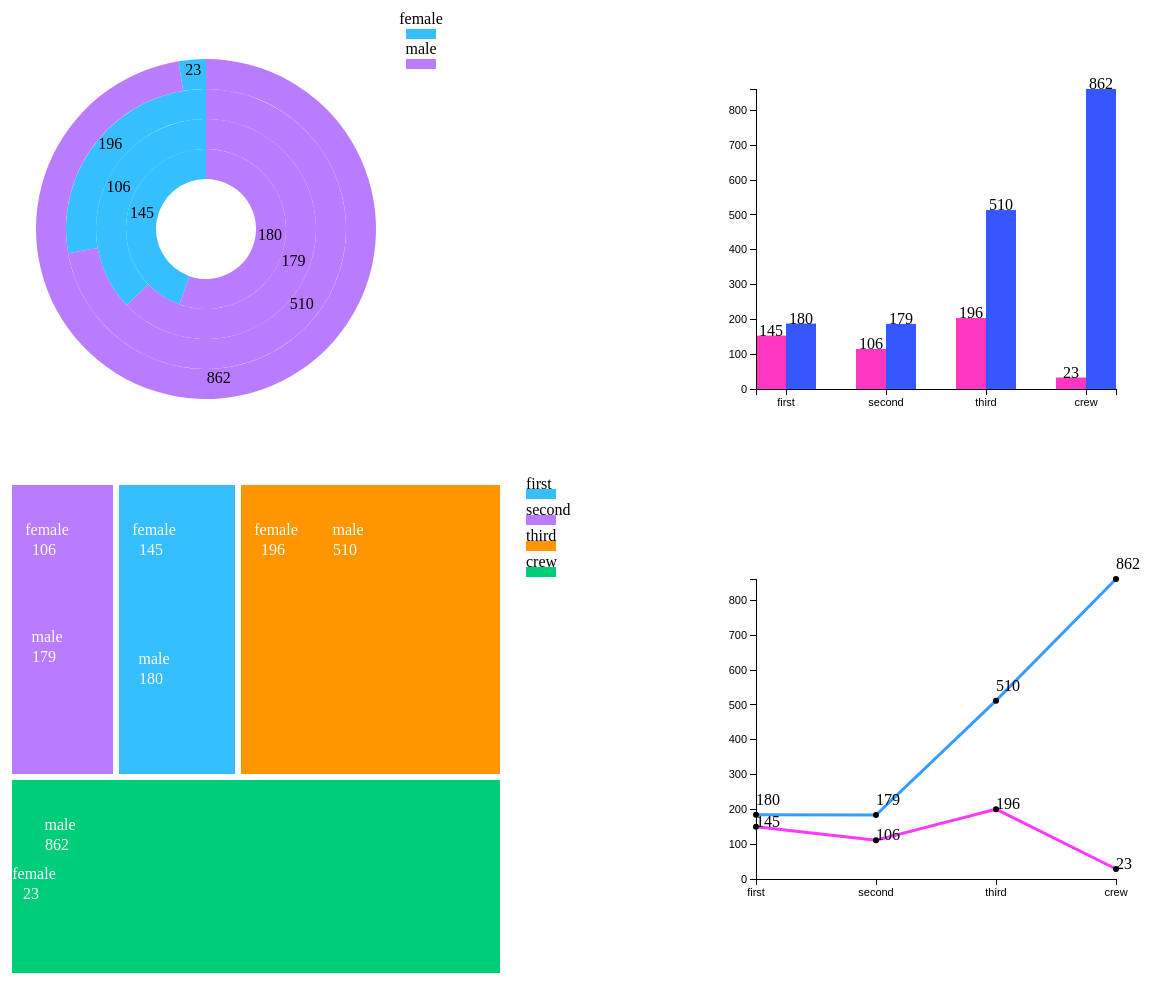
D3 v3 page, settled after 480 driven frames (8 s of simulated time); the page loaded 2 data file(s).


// ── ../js/plot1.js
var svg1 = d3.select("body").select("#svg1")
var colors = ["#36bfff", "#ba7cff" , "#ff9600", "#00cd77"]
var classs = ["first" , "second" , "third" , "crew"]
var data = Array(0)

d3.csv("../html/titanic_disaster.csv" , function(error , csvdata){
  if (error){
    console.log(error)
  }
  // 不同班级的数据 ， 第一个是女生个数 ， 第二个是男生个数
  for(let i = 0 ; i <= 6 ; i = i + 2){
    data.push([csvdata[i].Count , csvdata[i+1].Count])
  }

  var pie = d3.layout.pie()
  var getpiedata = Array(0)

  for(let i = 0 ; i < 4 ; i++){
    getpiedata.push(pie(data[i]))
  }

  console.log(getpiedata)
  for(var j = 0 ; j < 4 ; j++){
    var outerRadius = 80 + j * 30
    var innerRadius = 50 + j * 30

    var arc = d3.svg.arc()
      .innerRadius(innerRadius)
      .outerRadius(outerRadius)
    if(j === 0){
      var arcs = svg1.selectAll(".fir")
        .data(getpiedata[j])
        .attr("transform" , "translate(250,250)")
    }
    if(j === 1){
      var arcs = svg1.selectAll(".sec")
        .data(getpiedata[j])
        .attr("transform" , "translate(250,250)")
    }
    if(j === 2) {
      var arcs = svg1.selectAll(".thi")
        .data(getpiedata[j])
        .attr("transform", "translate(250,250)")
    }
    if(j === 3){
      var arcs = svg1.selectAll(".for")
        .data(getpiedata[j])
        .attr("transform" , "translate(250,250)")
    }

    arcs.append("path")
      .style("fill" , function(d,i){
        return colors[i]
      })
      .attr("d" , function(d){
        return arc(d)
      })

    arcs.append("text")
      .attr("transform",function(d){
        return "translate(" + arc.centroid(d) + ")"
      })
      .attr("text-anchor","middle")
      .text(function(d , i){
        return d.data
      })
      .on("mouseover" , function(d,i){
        var chose = d3.select(this)
        for(var k = 0 ; k < 4 ; k++){
          if(d.data === data[k][0] || d.data === data[k][1]){
            chose.text(classs[k])
          }
        }
      })
      .on("mouseout" , function(d,i){
        d3.select(this).text(d.data)
      })

  }
})


svg1.append("rect")
  .attr("x" , 450)
  .attr("y" , 50)
  .attr("width" , 30)
  .attr("height" , 10)
  .attr("fill" , colors[0])

svg1.append("text")
  .attr("x" , 465)
  .attr("y" , 45)
  .attr("text-anchor" , "middle")
  .text("female")

svg1.append("rect")
  .attr("x" , 450)
  .attr("y" , 80)
  .attr("width" , 30)
  .attr("height" , 10)
  .attr("fill" , colors[1])

svg1.append("text")
  .attr("x" , 465)
  .attr("y" , 75)
  .attr("text-anchor" , "middle")
  .text("male")




// ── ../js/plot2.js
var zhu = d3.select("body")
  .select("#svg1")
  .select(".zhu")

d3.csv("../html/titanic_disaster.csv" , function(error , csvdata) {
  if (error) {
    console.log(error)
  }
  var data_female2 = Array(0)
  var data_male2 = Array(0)
  var tot_data = Array()
  var leftup = 410
  var left = 800
  var width = 30
  var classs = ["" , "first" , "second" , "third" , "crew" , ""]
  var x_ordinal = Array()
  x_ordinal.push(-30)
  for(let i = 0 ; i < 4 ; i += 1){
    x_ordinal.push(i * 100)
  }
  x_ordinal.push(x_ordinal[4] + 30)
  console.log(x_ordinal)
  for(let i = 0 ; i < 8 ; i += 2){
    data_female2.push(csvdata[i].Count)
    tot_data.push(csvdata[i].Count)
  }

  for(let i = 1 ; i < 8 ; i += 2){
    data_male2.push(csvdata[i].Count)
    tot_data.push(csvdata[i].Count)
  }

  var linear = d3.scale.linear()
    .domain([d3.min(tot_data) , d3.max(tot_data)])
    .range([40 , 300])

  var linear2 = d3.scale.linear()
    .domain([0 , d3.max(tot_data)])
    .range([leftup  , leftup - 300])

  var ordinal = d3.scale.ordinal()
    .range(x_ordinal)
    .domain(classs)

  var y_axis = d3.svg.axis().scale(linear2).orient("left")
  var x_axis = d3.svg.axis().scale(ordinal).orient("bottom")

  zhu.selectAll(".rect_female")
    .data(data_female2)
    .enter()
    .append("rect")
    .attr("class" , "rect_female")
    .attr("x" , function(d , i){
      return left + i * 100
    })
    .attr("y" , function(d,i){
      return leftup - linear(d)
    })
    .attr("width" , width)
    .attr("height" , function(d,i){
      return linear(d)
    })
    .attr("fill" , "#ff36bf")

  zhu.selectAll("female_text")
    .data(data_female2)
    .enter()
    .append("text")
    .attr("class" , "female_text")
    .attr("x" , function(d,i){
      return left + 15 + i * 100
    })
    .attr("y" , function(d,i){
      return leftup - linear(d)
    })
    .attr("text-anchor","middle")
    .text(function(d){
      return d
    })
    .on("mouseover" , function(d,i){
      d3.select(this).text("female")
    })
    .on("mouseout" , function (d,i){
      d3.select(this).text(d)
    })

  zhu.selectAll(".rect_male")
    .data(data_male2)
    .enter()
    .append("rect")
    .attr("class" , "rect_male")
    .attr("x" , function(d , i){
      return left + i * 100 + width
    })
    .attr("y" , function(d,i){
      return leftup - linear(d)
    })
    .attr("width" , width)
    .attr("height" , function(d,i){
      return linear(d)
    })
    .attr("fill" , "#3657ff")

  zhu.selectAll("male_text")
    .data(data_male2)
    .enter()
    .append("text")
    .attr("class" , "male_text")
    .attr("x" , function(d,i){
      return left + 15 + i * 100 + width
    })
    .attr("y" , function(d,i){
      return leftup - linear(d)
    })
    .attr("text-anchor","middle")
    .text(function(d){
      return d
    })
    .on("mouseover" , function(d,i){
      d3.select(this).text("male")
    })
    .on("mouseout" , function (d,i){
      d3.select(this).text(d)
    })

  d3.select("svg")
    .append("g")
    .attr("transform" , "translate("+ left + ",0)")
    .attr("class" , "axis")
    .call(y_axis)

  d3.select("svg")
    .append("g")
    .attr("class" , "axis")
    .attr("transform" , "translate(" + (left+30) + "," + leftup + ")")
    .call(x_axis)
})

// ── ../js/plot3.js
var svg3 = d3.select("body")
  .select("#svg1")

var width = 500 , height = 500
var padding = 3
var treemap = d3.layout.treemap()
  .size([width, height])
  .padding(padding)
  .value(function(d){ return d.count})

d3.json("../html/titanic_disaster.json", function(error, data) {
  var nodes = treemap.nodes(data);
  var links = treemap.links(nodes);

  console.log(nodes);
  console.log(links);

  var treeGroups = svg3.selectAll(".tree")
    .data(nodes.filter(function(d){ return !d.children; }))
    .enter()
    .append("g")
    .attr("class" , "tree")

  var names = ["first" , "second" , "third" , "crew"]
  var colors = ["#36bfff", "#ba7cff" , "#ff9600", "#00cd77"]

  var ordinal = d3.scale.ordinal()
    .domain(names)
    .range(colors)

  var rects = treeGroups.append("rect")
    .attr("class","nodeRect")
    .attr("x",function(d){ return d.x + 50})
    .attr("y",function(d){ return 500 + d.y; })
    .attr("width",function(d){ return d.dx; })
    .attr("height",function(d){ return d.dy; })
    .style("fill",function(d,i){
      return ordinal(d.parent.name); });

  var texts = treeGroups.append("text")
    .attr("class","nodeName")
    .attr("x",function(d){ return d.x + 85})
    .attr("y",function(d){ return d.y + 550; })
    .attr("text-anchor" , "middle")
    .attr("fill" , "#fcfcfc")
    .text(function(d){
      return d.name
    });

  treeGroups.append("text")
    .attr("class","nodeName")
    .attr("x",function(d){ return d.x + 82})
    .attr("y",function(d){ return d.y + 570; })
    .attr("text-anchor" , "middle")
    .attr("fill" , "#fcfcfc")
    .text(function(d){
      return d.count
    });

  svg3.append("text")
    .attr("class","nodeName")
    .attr("x",75)
    .attr("y",920)
    .attr("text-anchor" , "middle")
    .attr("fill" , "#fcfcfc")
    .text("23");

  svg3.append("text")
    .attr("class","nodeName")
    .attr("x",78)
    .attr("y",900)
    .attr("text-anchor" , "middle")
    .attr("fill" , "#fcfcfc")
    .text("female");

  var width = 30
  var height = 10
  var left = 570
  var top = 510
  var textClass = ["first" , "second" , "third" , "crew"]

  svg3.selectAll(".treeRect")
    .data(textClass)
    .enter()
    .append("rect")
    .attr("class" , "treeRect")
    .attr("x" , left)
    .attr("y" , function(d,i){
      return top + i * 2 * (height + 3)
    })
    .attr("width" , width)
    .attr("height" , height)
    .attr("fill" , function(d , i){
      return colors[i]
    })

  svg3.selectAll(".treeText")
    .data(textClass)
    .enter()
    .append("text")
    .attr("class" , "treeText")
    .attr("x" , left)
    .attr("y" , function(d,i){
      return top + i * 2 * (height + 3)
    })

    .text(function(d,i){
      return d
    })


})

// ── ../js/plot4.js
var svg4 = d3.select("body").select("#svg1")

d3.csv("../html/titanic_disaster.csv" , function(error , csvdata){
  var female = Array()
  var male = Array()
  var female4 = Array()
  var male4 = Array()
  var tot_data4 = Array()
  var x_ordinal = Array()
  var dic = 60
  var left = 800
  var top = 900
  for(let i = 0 ; i < 8 ; i += 1){
    tot_data4.push(Number(csvdata[i].Count))
  }
  console.log(tot_data4)
  console.log(d3.min(tot_data4))

  var linear = d3.scale.linear()
    .domain([d3.min(tot_data4) , d3.max(tot_data4)])
    .range([10 , 300])

  var linear2 = d3.scale.linear()
    .domain([0 , d3.max(tot_data4)])
    .range([top  , top - 300])

  for(let i = 0 ; i < 8 ; i += 2){
    female4.push([left + i * dic , top - linear(csvdata[i].Count)])
    x_ordinal.push(left + i * dic)
    female.push(csvdata[i].Count)
  }

  console.log(x_ordinal)

  for (let i = 1 ; i < 8 ; i += 2){
    male4.push([left + (i - 1) * dic , top - linear(csvdata[i].Count)])
    male.push(csvdata[i].Count)
  }

  var linePath = d3.svg.line()
  svg4.append('path')
    .attr('d',linePath(female4))
    .attr('stroke','#ff38ff')
    .attr('stroke-width','3px')
    .attr('fill','none')

  svg4.append("path")
    .attr('d',linePath(male4))
    .attr('stroke','#389cff')
    .attr('stroke-width','3px')
    .attr('fill','none')


  var classs = ["first" , "second" , "third" , "crew"]
  var ordinal = d3.scale.ordinal()
    .range(x_ordinal)
    .domain(classs)

  var y_axis = d3.svg.axis().scale(linear2).orient("left")
  var x_axis = d3.svg.axis().scale(ordinal).orient("bottom")

  d3.select("svg")
    .append("g")
    .attr("transform" , "translate("+ left + ",0)")
    .attr("class" , "axis")
    .call(y_axis)

  d3.select("svg")
    .append("g")
    .attr("transform" , "translate(0," + top + ")")
    .attr("class" , "axis")
    .call(x_axis)

  svg4.selectAll("female_circle")
    .data(female4)
    .enter()
    .append("circle")
    .attr("class" , "female_circle")
    .attr("cx" , function(d , i){
      return d[0]
    })
    .attr("cy" , function(d,i){
      return d[1]
    })
    .attr("r" , 3)

  svg4.selectAll("female_text")
    .data(female)
    .enter()
    .append("text")
    .attr("class" , "female_text")
    .attr("x" , function(d , i){
      return female4[i][0]
    })
    .attr("y" , function(d,i){
      return female4[i][1]
    })
    .text(function (d,i){
      return d
    })

  svg4.selectAll("female_circle")
    .data(male4)
    .enter()
    .append("circle")
    .attr("class" , "female_circle")
    .attr("cx" , function(d , i){
      return d[0]
    })
    .attr("cy" , function(d,i){
      return d[1]
    })
    .attr("r" , 3)

  svg4.selectAll("male_text")
    .data(male)
    .enter()
    .append("text")
    .attr("class" , "male_text")
    .attr("x" , function(d , i){
      return male4[i][0]
    })
    .attr("y" , function(d,i){
      return male4[i][1] - 10
    })
    .text(function (d,i){
      return d
    })


})






### data: titanic_disaster.json
{
 "name": "titanic",
 "children": [
  {
   "name": "first",
   "children": [
    "{... 2 keys}",
    "{... 2 keys}"
   ]
  },
  {
   "name": "second",
   "children": [
    "{... 2 keys}",
    "{... 2 keys}"
   ]
  },
  {
   "name": "third",
   "children": [
    "{... 2 keys}",
    "{... 2 keys}"
   ]
  },
  {
   "name": "crew",
   "children": [
    "{... 2 keys}",
    "{... 2 keys}"
   ]
  }
 ]
}

### data: titanic_disaster.csv
Class, Sex, Count
first, female, 145
first, male, 180
second, female, 106
second, male, 179
third, female, 196
third, male, 510
crew, female, 23
crew, male, 862